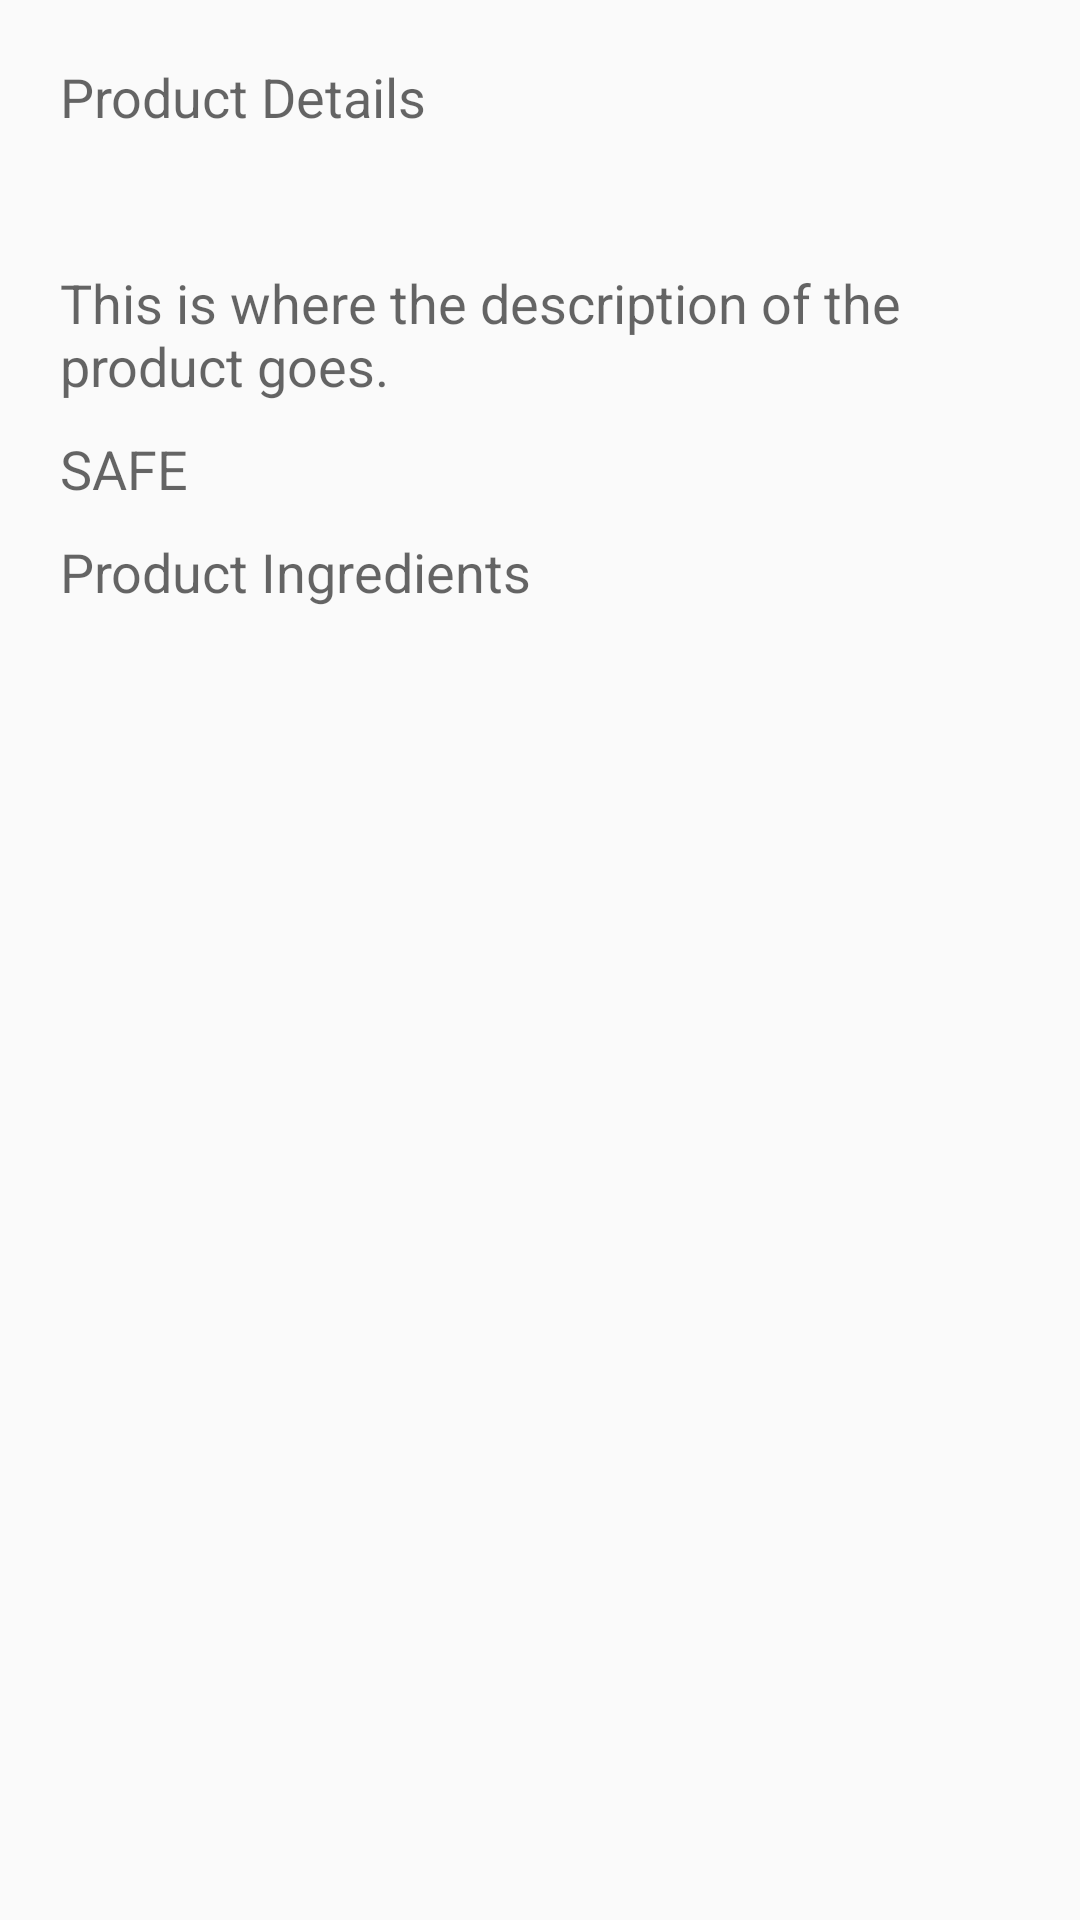

Layout XML and referenced resources for this Android screen:
<!-- AndroidManifest.xml: application theme AppTheme -->
<!-- res/layout/product.xml -->
<?xml version="1.0" encoding="utf-8"?>
<LinearLayout xmlns:android="http://schemas.android.com/apk/res/android"
    android:layout_width="match_parent"
    android:layout_height="match_parent"
    android:orientation="vertical"
    android:padding="20dp" >

    <TextView
        android:layout_width="wrap_content"
        android:layout_height="wrap_content"
        android:layout_marginBottom="10dp"
        android:text="@string/product_details"
        android:textAppearance="?android:attr/textAppearanceMedium" />

    <TextView
        android:id="@+id/product_details_barcode"
        android:layout_width="wrap_content"
        android:layout_height="wrap_content"
        android:layout_marginBottom="10dp"
        android:textAppearance="?android:attr/textAppearanceMedium" />

    <TextView
        android:layout_width="wrap_content"
        android:layout_height="wrap_content"
        android:layout_marginBottom="10dp"
        android:text="@string/product_desc"
        android:textAppearance="?android:attr/textAppearanceMedium" />

    <TextView
        android:layout_width="wrap_content"
        android:layout_height="wrap_content"
        android:layout_marginBottom="10dp"
        android:text="@string/product_safe"
        android:textAppearance="?android:attr/textAppearanceMedium" />
    
    <TextView
        android:layout_width="wrap_content"
        android:layout_height="wrap_content"
        android:layout_marginBottom="10dp"
        android:text="@string/product_ingredients"
        android:textAppearance="?android:attr/textAppearanceMedium" />
    
</LinearLayout>
<!-- resources referenced by this layout -->
<resources>
  <string name="product_desc">This is where the description of the product goes.</string>
  <string name="product_details">Product Details</string>
  <string name="product_ingredients">Product Ingredients</string>
  <string name="product_safe">SAFE</string>
  <style name="AppTheme" parent="Theme.AppCompat.Light.DarkActionBar">
          
      </style>
</resources>
